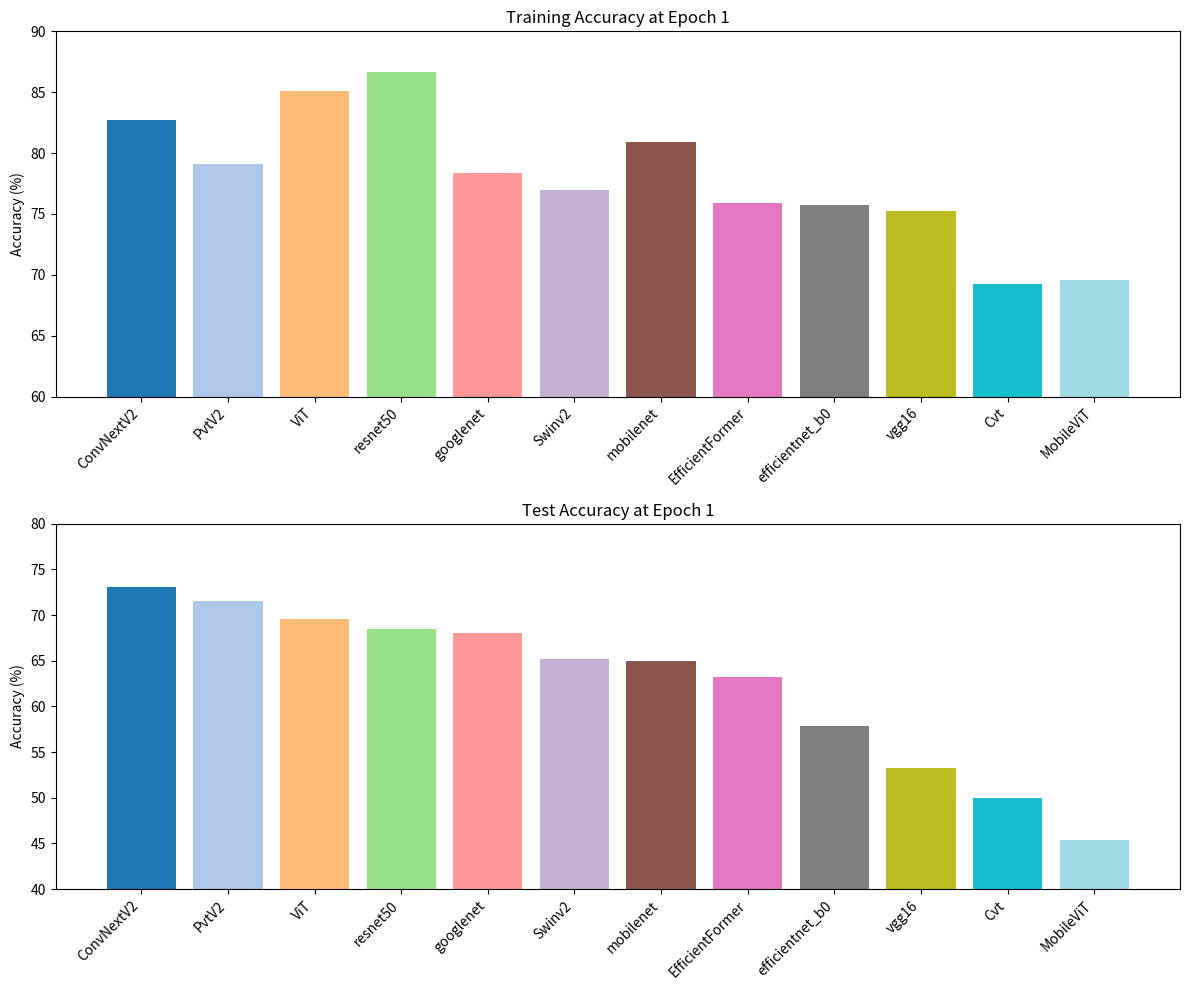

Here is the Python script that generated this plot: (Note: this script raises an exception after producing the figure.)

import matplotlib.pyplot as plt
import numpy as np
# Data for the new dataset
models_new = [
    'Swinv2', 'ViT', 'ConvNextV2', 'Cvt', 'EfficientFormer', 'PvtV2', 
    'MobileViT', 'resnet50', 'vgg16', 'mobilenet', 'googlenet', 'efficientnet_b0'
]

train_accuracies_new = [76.9686, 85.0871, 82.6829, 69.2683, 75.8885, 79.1289, 69.6167, 86.6899, 75.2613, 80.9408, 78.3624, 75.7143]
test_accuracies_new = [65.2284, 69.5431, 73.0964, 50.0000, 63.1980, 71.5736, 45.4315, 68.5279, 53.2995, 64.9746, 68.0203, 57.8680]

# Sort models based on test accuracy in decreasing order for the new data
sorted_indices_new = np.argsort(test_accuracies_new)[::-1]
models_new = np.array(models_new)[sorted_indices_new]
train_accuracies_new = np.array(train_accuracies_new)[sorted_indices_new]
test_accuracies_new = np.array(test_accuracies_new)[sorted_indices_new]

# Plotting for the new data
fig, ax = plt.subplots(2, 1, figsize=(12, 10))

# Bar colors
colors = plt.cm.tab20(np.linspace(0, 1, len(models_new)))

# Training Accuracy
ax[0].bar(models_new, train_accuracies_new, color=colors)
ax[0].set_title('Training Accuracy at Epoch 1')
ax[0].set_ylabel('Accuracy (%)')
ax[0].set_ylim(60, 90)
ax[0].set_xticklabels(models_new, rotation=45, ha='right')

# Test Accuracy
ax[1].bar(models_new, test_accuracies_new, color=colors)
ax[1].set_title('Test Accuracy at Epoch 1')
ax[1].set_ylabel('Accuracy (%)')
ax[1].set_ylim(40, 80)
ax[1].set_xticklabels(models_new, rotation=45, ha='right')

plt.tight_layout()

# Save the figure with 600 DPI
png_path_high_dpi_new = "/home/<user>/brain tumor/Brain tumor Sartaj/results/model_accuracies_high_dpi_new_dataset_2.png"
svg_path_high_dpi_new = "/home/<user>/brain tumor/Brain tumor Sartaj/results/model_accuracies_high_dpi_new_dataset_2.svg"
plt.savefig(png_path_high_dpi_new, dpi=600)
plt.savefig(svg_path_high_dpi_new, dpi=600)
plt.show()

png_path_high_dpi_new, svg_path_high_dpi_new
